Image classification data set "Data" (SimGod46/ArduinoNoVidentesUDD on GitHub). Class labels (2): DHT 11 sensor, PIR sensor.

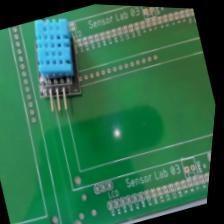
Label: DHT 11 sensor

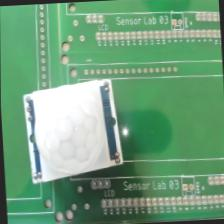
Label: PIR sensor

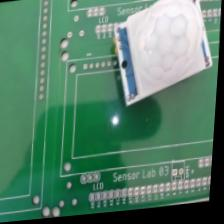
Label: PIR sensor

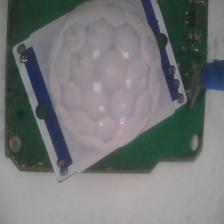
Label: PIR sensor

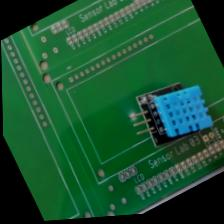
Label: DHT 11 sensor

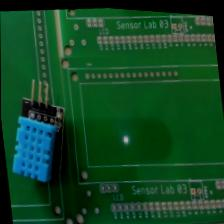
Label: DHT 11 sensor
